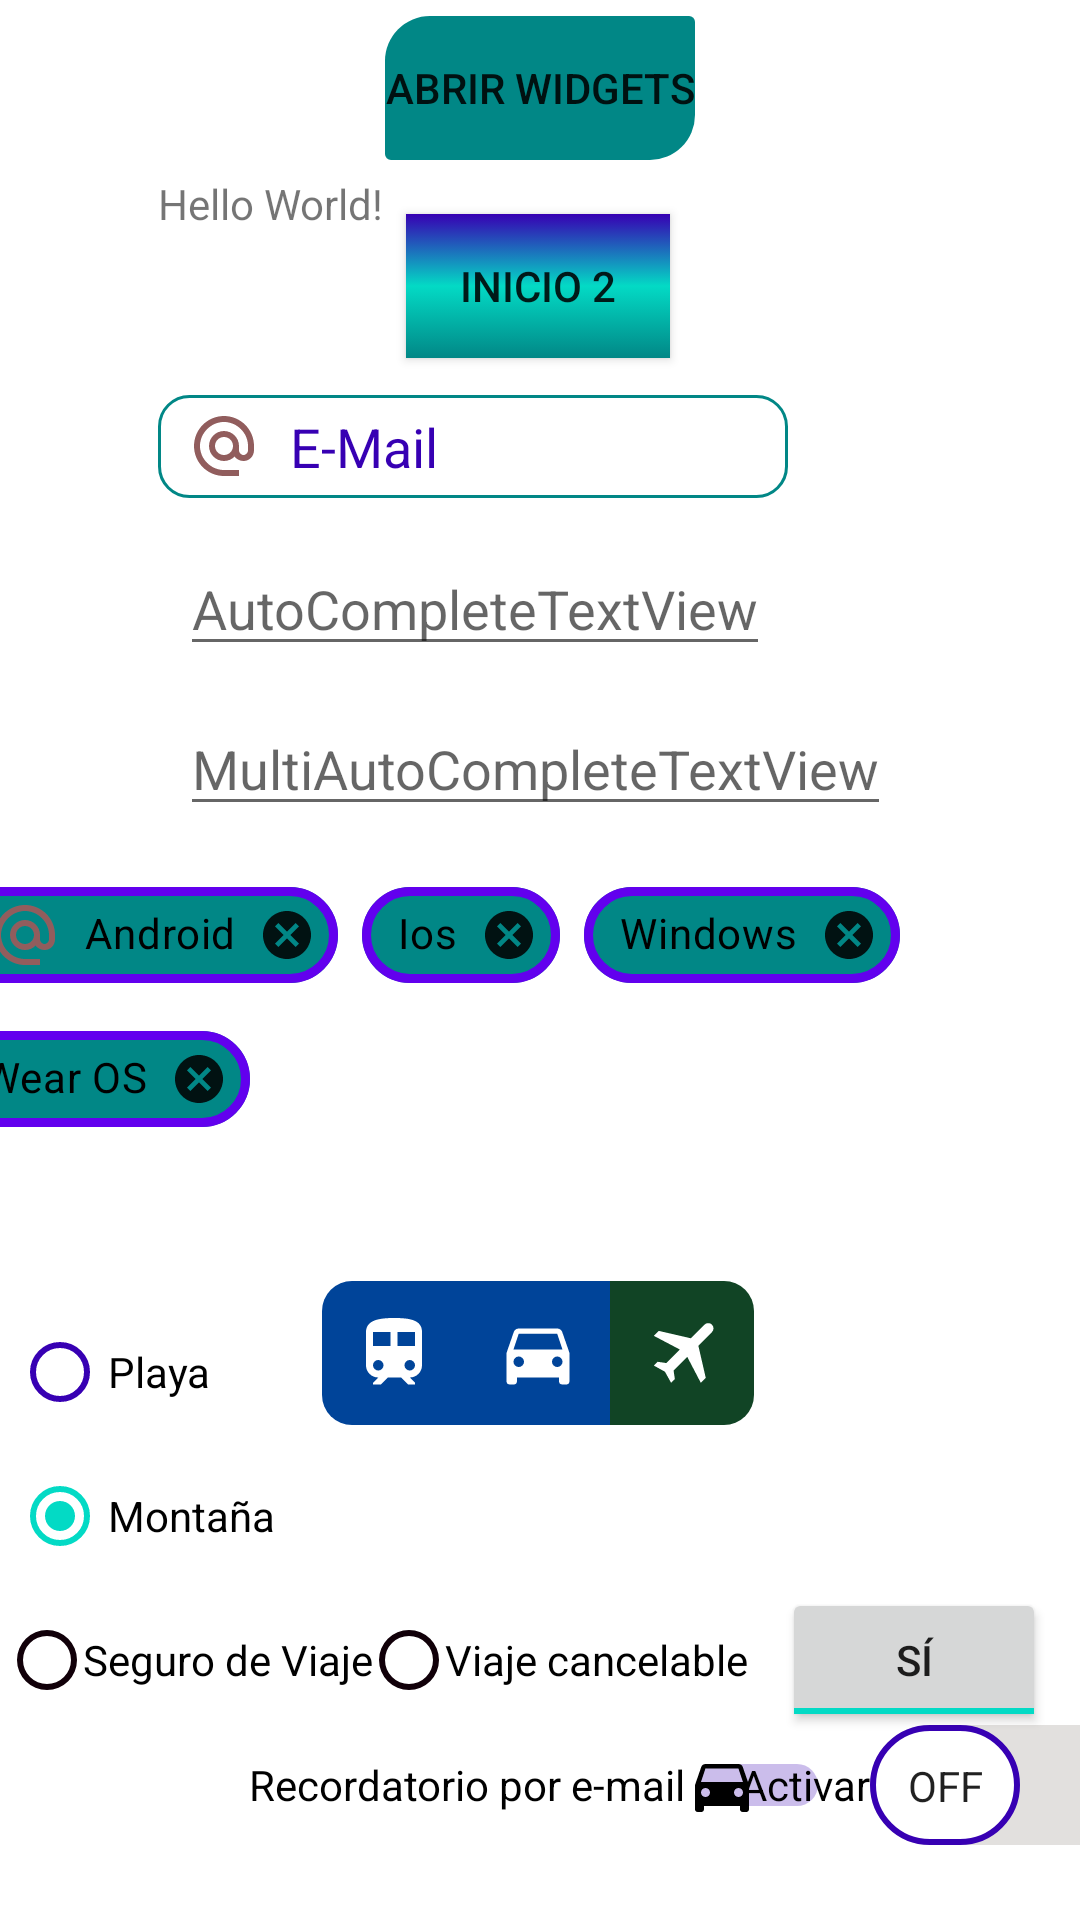

Here is an Android app screen rendered from its layout file. Give the layout XML and the strings, colors and styles it references.
<!-- AndroidManifest.xml: application theme Theme.Seccion6 -->
<!-- res/layout/activity_main.xml -->
<?xml version="1.0" encoding="utf-8"?>
<androidx.constraintlayout.widget.ConstraintLayout xmlns:android="http://schemas.android.com/apk/res/android"
    xmlns:app="http://schemas.android.com/apk/res-auto"
    xmlns:tools="http://schemas.android.com/tools"
    android:layout_width="match_parent"
    android:layout_height="match_parent"
    tools:context=".MainActivity">

    <TextView
        android:id="@+id/eje"
        android:layout_width="wrap_content"
        android:layout_height="wrap_content"
        android:text="Hello World!"
        app:layout_constraintBottom_toBottomOf="parent"
        app:layout_constraintHorizontal_bias="0.185"
        app:layout_constraintLeft_toLeftOf="parent"
        app:layout_constraintRight_toRightOf="parent"
        app:layout_constraintTop_toTopOf="parent"
        app:layout_constraintVertical_bias="0.094" />

    <EditText
        android:id="@+id/editTextTextPersonName"
        android:layout_width="wrap_content"
        android:layout_height="wrap_content"
        android:background="@drawable/email_ic"
        android:drawableStart="@drawable/ic_mailicon"
        android:drawablePadding="10dp"
        android:ems="10"
        android:hint="E-Mail"
        android:inputType="textPersonName"
        android:paddingLeft="10dp"
        android:paddingTop="5dp"
        android:paddingBottom="5dp"
        android:textColorHint="@color/purple_700"
        app:layout_constraintBottom_toBottomOf="parent"
        app:layout_constraintEnd_toEndOf="parent"
        app:layout_constraintHorizontal_bias="0.0"
        app:layout_constraintStart_toStartOf="@+id/eje"
        app:layout_constraintTop_toBottomOf="@+id/eje"
        app:layout_constraintVertical_bias="0.103" />

    <AutoCompleteTextView
        android:id="@+id/autoCompleteTextView"
        android:layout_width="wrap_content"
        android:layout_height="wrap_content"
        android:layout_marginStart="60dp"
        android:layout_marginTop="75dp"
        android:hint="AutoCompleteTextView"
        app:layout_constraintBottom_toBottomOf="parent"
        app:layout_constraintStart_toStartOf="parent"
        app:layout_constraintTop_toTopOf="parent"
        app:layout_constraintVertical_bias="0.202" />

    <MultiAutoCompleteTextView
        android:id="@+id/multiAutoCompleteTextView"
        android:layout_width="wrap_content"
        android:layout_height="wrap_content"
        android:layout_marginTop="12dp"
        android:hint="MultiAutoCompleteTextView"
        app:layout_constraintStart_toStartOf="@+id/autoCompleteTextView"
        app:layout_constraintTop_toBottomOf="@+id/autoCompleteTextView" />

    <Button
        android:layout_width="wrap_content"
        android:layout_height="wrap_content"
        android:text="Abrir widgets"
        android:background="@drawable/corners"
        app:layout_constraintBottom_toTopOf="@+id/eje"
        app:layout_constraintEnd_toEndOf="parent"
        android:backgroundTint="@color/teal_700"
        app:layout_constraintStart_toStartOf="parent"
        app:layout_constraintTop_toTopOf="parent" />

    <android.widget.Button
        android:layout_width="wrap_content"
        android:layout_height="wrap_content"
        android:background="@drawable/gradient"
        android:text="Inicio 2"
        app:layout_constraintBottom_toTopOf="@+id/editTextTextPersonName"
        app:layout_constraintEnd_toEndOf="parent"
        app:layout_constraintHorizontal_bias="0.498"
        app:layout_constraintStart_toStartOf="parent"
        app:layout_constraintTop_toTopOf="parent"
        app:layout_constraintVertical_bias="0.851" />

    <com.google.android.material.chip.ChipGroup
        android:id="@+id/chipMigrupo"
        android:layout_width="400dp"
        android:layout_height="140dp"
        app:layout_constraintBottom_toBottomOf="parent"
        app:layout_constraintEnd_toEndOf="parent"
        app:layout_constraintHorizontal_bias="0.454"
        app:layout_constraintStart_toStartOf="parent"
        app:layout_constraintTop_toBottomOf="@+id/multiAutoCompleteTextView"
        app:layout_constraintVertical_bias="0.055">

        <com.google.android.material.chip.Chip
            style="@style/chipEntry"
            android:layout_width="wrap_content"
            android:layout_height="wrap_content"
            android:text="Android"
            app:chipIcon="@drawable/ic_mailicon"
            app:iconStartPadding="10dp" />

        <com.google.android.material.chip.Chip
            style="@style/chipEntry"
            android:layout_width="wrap_content"
            android:layout_height="wrap_content"
            android:text="Ios" />

        <com.google.android.material.chip.Chip
            style="@style/chipEntry"
            android:layout_width="wrap_content"
            android:layout_height="wrap_content"
            android:text="Windows" />

        <com.google.android.material.chip.Chip
            style="@style/chipEntry"
            android:layout_width="wrap_content"
            android:layout_height="wrap_content"
            android:text="Wear OS" />
    </com.google.android.material.chip.ChipGroup>

    <RadioGroup
        android:id="@+id/rGroup"
        android:layout_width="wrap_content"
        android:layout_height="wrap_content"
        app:layout_constraintBottom_toBottomOf="parent"
        app:layout_constraintEnd_toEndOf="parent"
        app:layout_constraintHorizontal_bias="0.015"
        app:layout_constraintStart_toStartOf="parent"
        app:layout_constraintTop_toBottomOf="@+id/chipMigrupo"
        app:layout_constraintVertical_bias="0.05"
        tools:ignore="MissingConstraints">

        <RadioButton
            android:id="@+id/radioPlaya"
            android:layout_width="wrap_content"
            android:layout_height="wrap_content"
            android:buttonTint="@color/purple_700"
            android:onClick="checkClicked"
            android:text="Playa"
            tools:ignore="MissingConstraints"
            tools:layout_editor_absoluteX="5dp"
            tools:layout_editor_absoluteY="570dp" />

        <RadioButton
            android:id="@+id/radioMontaña"
            android:layout_width="wrap_content"
            android:layout_height="wrap_content"
            android:buttonTint="@color/teal_200"
            android:checked="true"
            android:onClick="checkClicked"
            android:text="Montaña"
            tools:ignore="MissingConstraints"
            tools:layout_editor_absoluteX="5dp"
            tools:layout_editor_absoluteY="618dp" />

    </RadioGroup>

    <RadioGroup
        android:id="@+id/rTransport"
        android:layout_width="254dp"
        android:layout_height="103dp"
        android:layout_marginStart="17dp"
        android:checkedButton="@id/rPlane"
        android:orientation="horizontal"
        app:layout_constraintBottom_toBottomOf="@+id/rGroup"
        app:layout_constraintEnd_toEndOf="parent"
        app:layout_constraintStart_toEndOf="@+id/rGroup"
        app:layout_constraintTop_toBottomOf="@+id/chipMigrupo">

        <RadioButton
            android:id="@+id/rTrain"
            android:layout_width="wrap_content"
            android:layout_height="wrap_content"
            android:background="@drawable/train_bg"
            android:button="@null"
            android:buttonTint="@color/purple_700" />

        <RadioButton
            android:id="@+id/rCar"
            android:layout_width="wrap_content"
            android:layout_height="wrap_content"
            android:background="@drawable/car_bg"
            android:button="@null"
            android:buttonTint="@color/teal_200" />

        <RadioButton
            android:id="@+id/rPlane"
            android:layout_width="wrap_content"
            android:layout_height="wrap_content"
            android:background="@drawable/plane_bg"
            android:button="@null"
            android:buttonTint="@color/teal_200" />

    </RadioGroup>

    <CheckBox
        android:id="@+id/checkBox"
        android:layout_width="wrap_content"
        android:layout_height="wrap_content"
        android:text="Seguro de Viaje"
        app:layout_constraintBottom_toBottomOf="parent"
        app:layout_constraintEnd_toEndOf="parent"
        app:layout_constraintHorizontal_bias="0.015"
        app:layout_constraintStart_toStartOf="parent"
        app:layout_constraintTop_toBottomOf="@+id/rGroup"
        app:layout_constraintVertical_bias="0.0"
        android:button="@drawable/cb_bg"
        android:onClick="checkBoxClicked"
        />

    <CheckBox
        android:id="@+id/checkBox2"
        android:layout_width="wrap_content"
        android:layout_height="wrap_content"
        android:text="Viaje cancelable"
        app:layout_constraintBottom_toBottomOf="parent"
        app:layout_constraintEnd_toEndOf="parent"
        app:layout_constraintHorizontal_bias="0.0"
        app:layout_constraintStart_toEndOf="@+id/checkBox"
        app:layout_constraintTop_toBottomOf="@+id/rGroup"
        app:layout_constraintVertical_bias="0.0"
        android:button="@drawable/cb_bg"
        android:onClick="checkBoxClicked"/>

    <ToggleButton
        android:id="@+id/tbNormal"
        android:layout_width="wrap_content"
        android:layout_height="wrap_content"
        android:text="ToggleButton"
        android:textOff="No"
        android:textOn="Sí"
        android:checked="true"
        app:layout_constraintBottom_toBottomOf="@+id/checkBox2"
        app:layout_constraintEnd_toEndOf="parent"
        app:layout_constraintStart_toEndOf="@+id/checkBox2"
        app:layout_constraintTop_toTopOf="@+id/checkBox2" />

    <ToggleButton
        android:id="@+id/tbCustom"
        android:layout_width="78dp"
        android:layout_height="35dp"
        android:checked="true"
        android:text=""
        android:textOn=""
        android:textOff=""
        android:background="@drawable/tb_travel"
        app:layout_constraintBottom_toBottomOf="parent"
        app:layout_constraintEnd_toEndOf="@+id/checkBox"
        app:layout_constraintHorizontal_bias="0.105"
        app:layout_constraintStart_toStartOf="parent"
        app:layout_constraintTop_toBottomOf="@+id/checkBox"
        app:layout_constraintVertical_bias="0.0" />

    <Switch
        android:id="@+id/switch1"
        android:layout_width="wrap_content"
        android:layout_height="wrap_content"
        android:text="Recordatorio por e-mail"
        android:thumb="@drawable/ic_car"
        android:thumbTint="@color/black"
        android:trackTint="@color/purple_700"
        app:layout_constraintBottom_toBottomOf="@+id/tbCustom"
        app:layout_constraintStart_toEndOf="@+id/tbCustom"
        app:layout_constraintTop_toTopOf="@+id/tbCustom" />

    <Switch
        android:id="@+id/switchCustom"
        android:layout_width="wrap_content"
        android:layout_height="wrap_content"
        android:text="Activar"
        android:thumb="@drawable/s_activar"
        android:showText="true"
        android:textOff="Off"
        android:textOn="On"
        android:checked="false"
        app:layout_constraintBottom_toBottomOf="@+id/switch1"
        app:layout_constraintEnd_toEndOf="parent"
        app:layout_constraintStart_toEndOf="@+id/switch1"
        app:layout_constraintTop_toTopOf="@+id/switch1"
        android:track="@drawable/s_track"/>


</androidx.constraintlayout.widget.ConstraintLayout>
<!-- resources referenced by this layout -->
<resources>
  <!-- drawable car_bg (drawable) -->
  <?xml version="1.0" encoding="utf-8"?>
  <selector xmlns:android="http://schemas.android.com/apk/res/android">
      <item android:drawable="@drawable/car_off" android:state_checked="false"/>
      <item android:drawable="@drawable/car_on" android:state_checked="true"/>
  </selector>
  <!-- drawable cb_bg (drawable) -->
  <?xml version="1.0" encoding="utf-8"?>
  <selector xmlns:android="http://schemas.android.com/apk/res/android">
  <item android:drawable="@drawable/cb_off" android:state_checked="false"/>
      <item android:drawable="@drawable/cb_on" android:state_checked="true"/>
  </selector>
  <!-- drawable corners (drawable) -->
  <?xml version="1.0" encoding="utf-8"?>
  <selector xmlns:android="http://schemas.android.com/apk/res/android">
      <item>
          <shape android:shape="rectangle">
              <corners android:radius="15dp" android:bottomLeftRadius="2dp"
                  android:topRightRadius="2dp">
              </corners>
          </shape>
      </item>
  </selector>
  <!-- drawable gradient (drawable) -->
  <?xml version="1.0" encoding="utf-8"?>
  <selector xmlns:android="http://schemas.android.com/apk/res/android">
      <item>
          <shape android:shape="rectangle">
              <gradient
                  android:startColor="@color/teal_700"
                  android:centerColor="@color/teal_200"
                  android:endColor="@color/purple_700"
                  android:angle="90"/>
  
          </shape>
      </item>
  </selector>
  <!-- drawable plane_bg (drawable) -->
  <?xml version="1.0" encoding="utf-8"?>
  <selector xmlns:android="http://schemas.android.com/apk/res/android">
      <item android:drawable="@drawable/plane_off" android:state_checked="false"/>
      <item android:drawable="@drawable/plane_on" android:state_checked="true"/>
  </selector>
  <!-- drawable tb_travel (drawable) -->
  <?xml version="1.0" encoding="utf-8"?>
  <selector xmlns:android="http://schemas.android.com/apk/res/android"
      android:enterFadeDuration="@android:integer/config_mediumAnimTime"
      android:exitFadeDuration="@android:integer/config_mediumAnimTime">
  
      <item android:drawable="@drawable/tg_beach" android:state_checked="true"/>
      <item android:drawable="@drawable/tg_mountain" android:state_checked="false"/>
  
  </selector>
  <!-- drawable train_bg (drawable) -->
  <?xml version="1.0" encoding="utf-8"?>
  <selector xmlns:android="http://schemas.android.com/apk/res/android">
      <item android:drawable="@drawable/train_off" android:state_checked="false"/>
      <item android:drawable="@drawable/train_on" android:state_checked="true"/>
  </selector>
  <style name="chipEntry" parent="Widget.MaterialComponents.Chip.Entry">
          <item name="android:textStyle">bold</item>
          <item name="android:textColor">@drawable/chip_checkcolor</item>
          <item name="chipBackgroundColor">@color/teal_700</item>
          <item name="chipStrokeColor">@color/purple_500</item>
          <item name="chipStrokeWidth">3dp</item>
      </style>
  <!-- drawable cb_off (drawable) -->
  <?xml version="1.0" encoding="utf-8"?>
  <vector xmlns:android="http://schemas.android.com/apk/res/android"
      android:height="24dp"
      android:width="24dp"
      android:viewportWidth="24"
      android:viewportHeight="24">
      <path android:fillColor="#110009" android:pathData="M12,20A8,8 0 0,1 4,12A8,8 0 0,1 12,4A8,8 0 0,1 20,12A8,8 0 0,1 12,20M12,2A10,10 0 0,0 2,12A10,10 0 0,0 12,22A10,10 0 0,0 22,12A10,10 0 0,0 12,2Z" />
  </vector>
  <!-- drawable chip_checkcolor (drawable) -->
  <?xml version="1.0" encoding="utf-8"?>
  <selector xmlns:android="http://schemas.android.com/apk/res/android">
      <item android:color= "@color/black" android:state_checked="false"/>
      <item android:color="@color/purple_700" android:state_checked="true"/>
  </selector>
  <!-- not gathered from this repository: default colours our renderer supplied (Android Studio template values) -->
  <color name="purple_500">#FF6200EE</color>
  <color name="purple_700">#FF3700B3</color>
  <color name="teal_200">#FF03DAC5</color>
  <color name="teal_700">#FF018786</color>
  <color name="black">#FF000000</color>
</resources>
